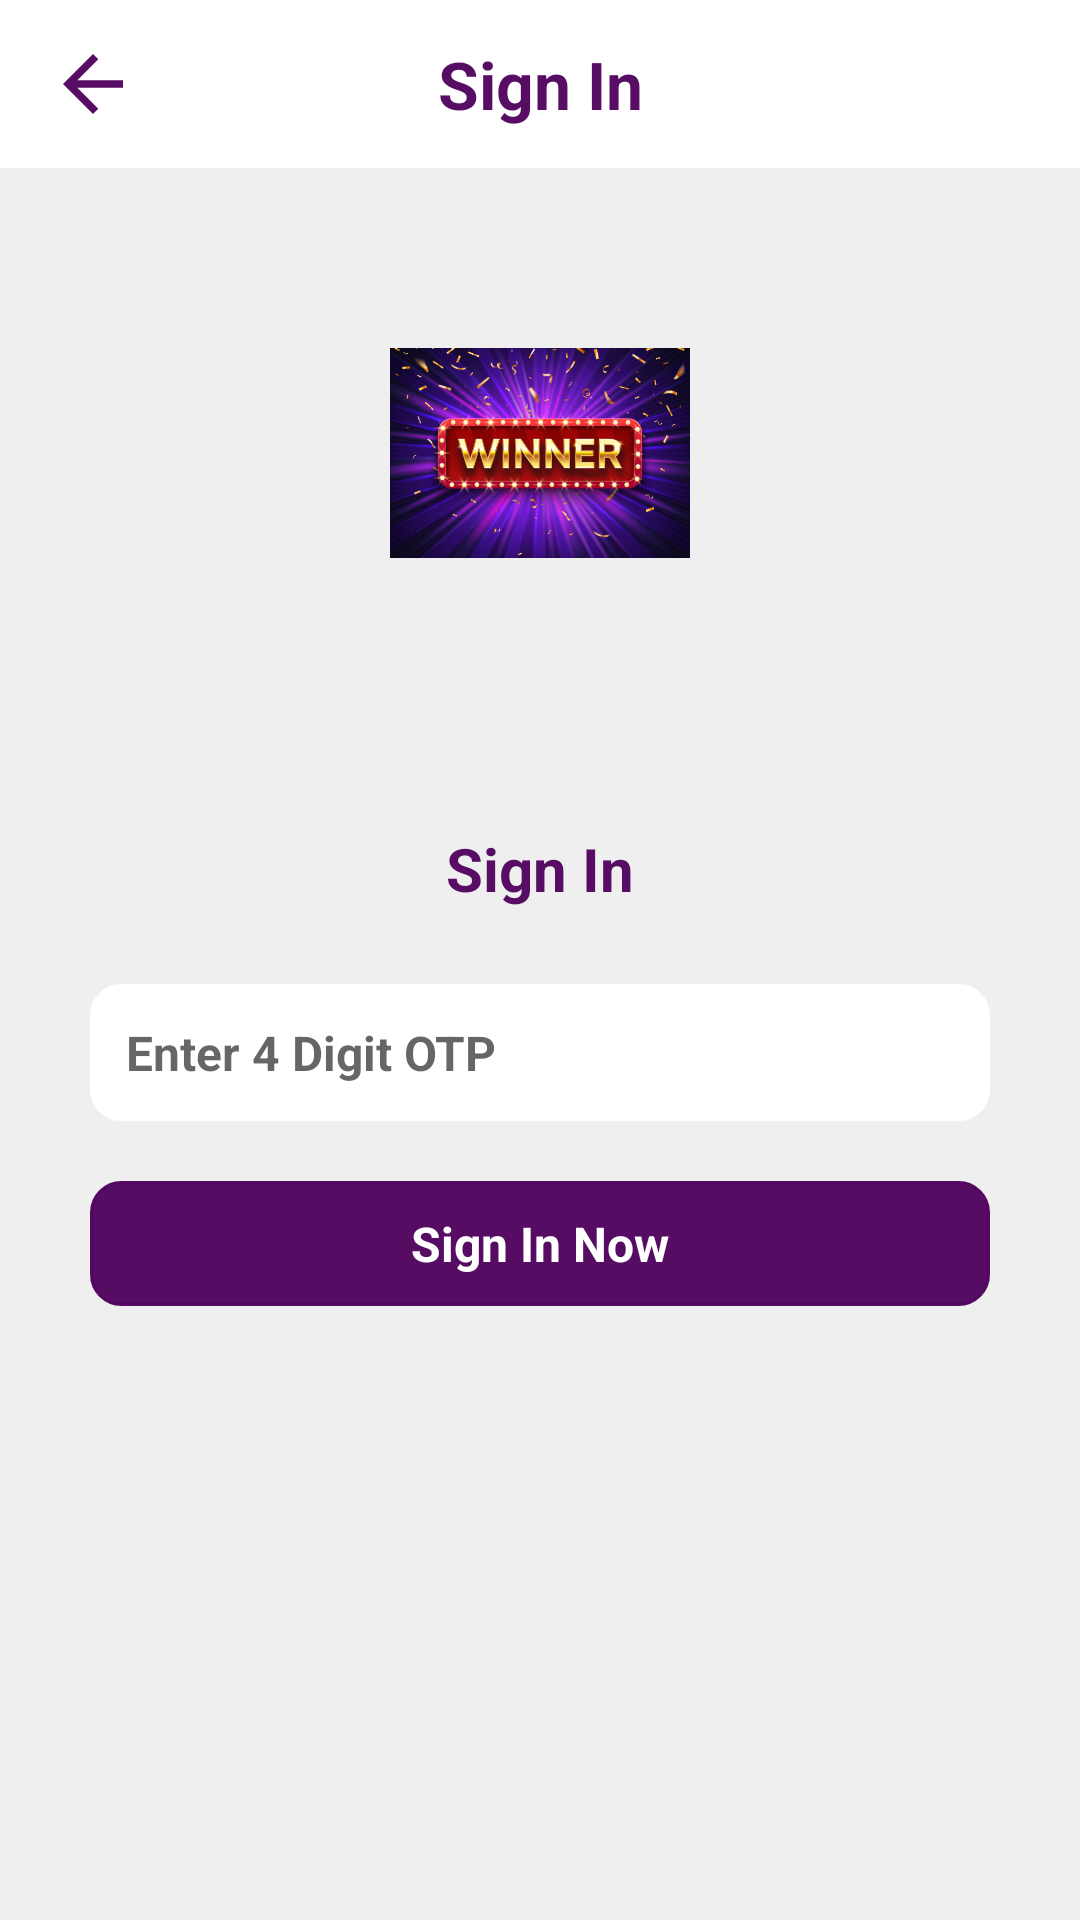

Android layout source for this screen:
<!-- AndroidManifest.xml: application theme AppTheme -->
<!-- res/layout/activity_login_otp.xml -->
<?xml version="1.0" encoding="utf-8"?>
<androidx.constraintlayout.widget.ConstraintLayout xmlns:android="http://schemas.android.com/apk/res/android"
    xmlns:app="http://schemas.android.com/apk/res-auto"
    xmlns:tools="http://schemas.android.com/tools"
    android:layout_width="match_parent"
    android:background="@color/background_color"
    android:layout_height="match_parent"
    tools:context=".LoginOtpActivity">

    <androidx.appcompat.widget.Toolbar
        android:id="@+id/loginUPToolbar"
        app:layout_constraintStart_toStartOf="parent"
        app:layout_constraintTop_toTopOf="parent"
        app:layout_constraintEnd_toEndOf="parent"
        android:background="@color/white"
        android:layout_width="match_parent"
        android:layout_height="wrap_content">

        <ImageView
            android:id="@+id/ivBack"
            android:layout_width="wrap_content"
            android:layout_height="wrap_content"
            android:layout_gravity="start"
            android:src="@drawable/ic_back"/>

        <TextView
            android:layout_width="wrap_content"
            android:layout_height="wrap_content"
            android:layout_gravity="center"
            android:text="Sign In"
            android:textStyle="bold"
            android:textColor="@color/purple"
            android:textSize="22sp"/>

    </androidx.appcompat.widget.Toolbar>

    <ImageView
        android:id="@+id/ivLoginLogo"
        android:layout_width="100dp"
        android:layout_height="70dp"
        app:layout_constraintTop_toBottomOf="@id/loginUPToolbar"
        app:layout_constraintStart_toStartOf="parent"
        app:layout_constraintEnd_toEndOf="parent"
        android:scaleType="centerCrop"
        android:layout_marginTop="60dp"
        android:src="@drawable/bannerimage"/>

    <TextView
        android:id="@+id/login"
        android:layout_width="wrap_content"
        android:layout_height="wrap_content"
        android:layout_gravity="center"
        android:text="Sign In"
        android:textStyle="bold"
        android:textColor="@color/purple"
        app:layout_constraintTop_toBottomOf="@id/ivLoginLogo"
        app:layout_constraintStart_toStartOf="parent"
        app:layout_constraintEnd_toEndOf="parent"
        android:layout_marginTop="90dp"
        android:textSize="20sp"/>

    <EditText
        android:id="@+id/etEnterOtp"
        android:layout_width="match_parent"
        android:layout_height="wrap_content"
        app:layout_constraintTop_toBottomOf="@id/login"
        app:layout_constraintStart_toStartOf="parent"
        app:layout_constraintEnd_toEndOf="parent"
        android:layout_marginTop="25dp"
        android:textStyle="bold"
        android:maxLength="4"
        android:textSize="16sp"
        android:hint="Enter 4 Digit OTP"
        android:padding="12dp"
        android:textColor="@color/black"
        android:backgroundTint="@color/white"
        android:layout_marginHorizontal="30dp"
        android:inputType="number"
        android:background="@drawable/background_box"/>

    <TextView
        android:id="@+id/btnLogin"
        android:layout_width="match_parent"
        android:layout_height="wrap_content"
        android:text="Sign In Now"
        android:background="@drawable/background_box"
        android:backgroundTint="@color/purple"
        android:textColor="@color/white"
        android:textStyle="bold"
        android:gravity="center"
        android:padding="10dp"
        app:layout_constraintTop_toBottomOf="@id/etEnterOtp"
        android:layout_marginHorizontal="30dp"
        android:textSize="16sp"
        app:layout_constraintStart_toStartOf="parent"
        android:layout_marginTop="20dp"
        app:layout_constraintEnd_toEndOf="parent"/>


</androidx.constraintlayout.widget.ConstraintLayout>
<!-- resources referenced by this layout -->
<resources>
  <color name="background_color">#80E1DFDF</color>
  <color name="black">#FF000000</color>
  <color name="purple">#F8530660</color>
  <color name="white">#FFFFFFFF</color>
  <!-- drawable background_box (drawable) -->
  <shape xmlns:android="http://schemas.android.com/apk/res/android">
      <solid android:color="@android:color/white" />
      <stroke
          android:width="1dp"
          android:color="#959292" /> 
      <corners android:radius="10dp" /> 
  </shape>
  <!-- drawable bannerimage: jpg bitmap (drawable, 57883 bytes) -->
  <!-- drawable ic_back (drawable) -->
  <vector android:autoMirrored="true" android:height="30dp"
      android:tint="@color/purple" android:viewportHeight="24"
      android:viewportWidth="24" android:width="30dp" xmlns:android="http://schemas.android.com/apk/res/android">
      <path android:fillColor="@android:color/white" android:pathData="M20,11H7.83l5.59,-5.59L12,4l-8,8 8,8 1.41,-1.41L7.83,13H20v-2z"/>
  </vector>
  <style name="AppTheme" parent="Theme.MaterialComponents.Light.NoActionBar">
          <item name="colorPrimary">@color/purple</item> 
          <item name="colorPrimaryDark">@color/purple</item> 
          
      </style>
</resources>
